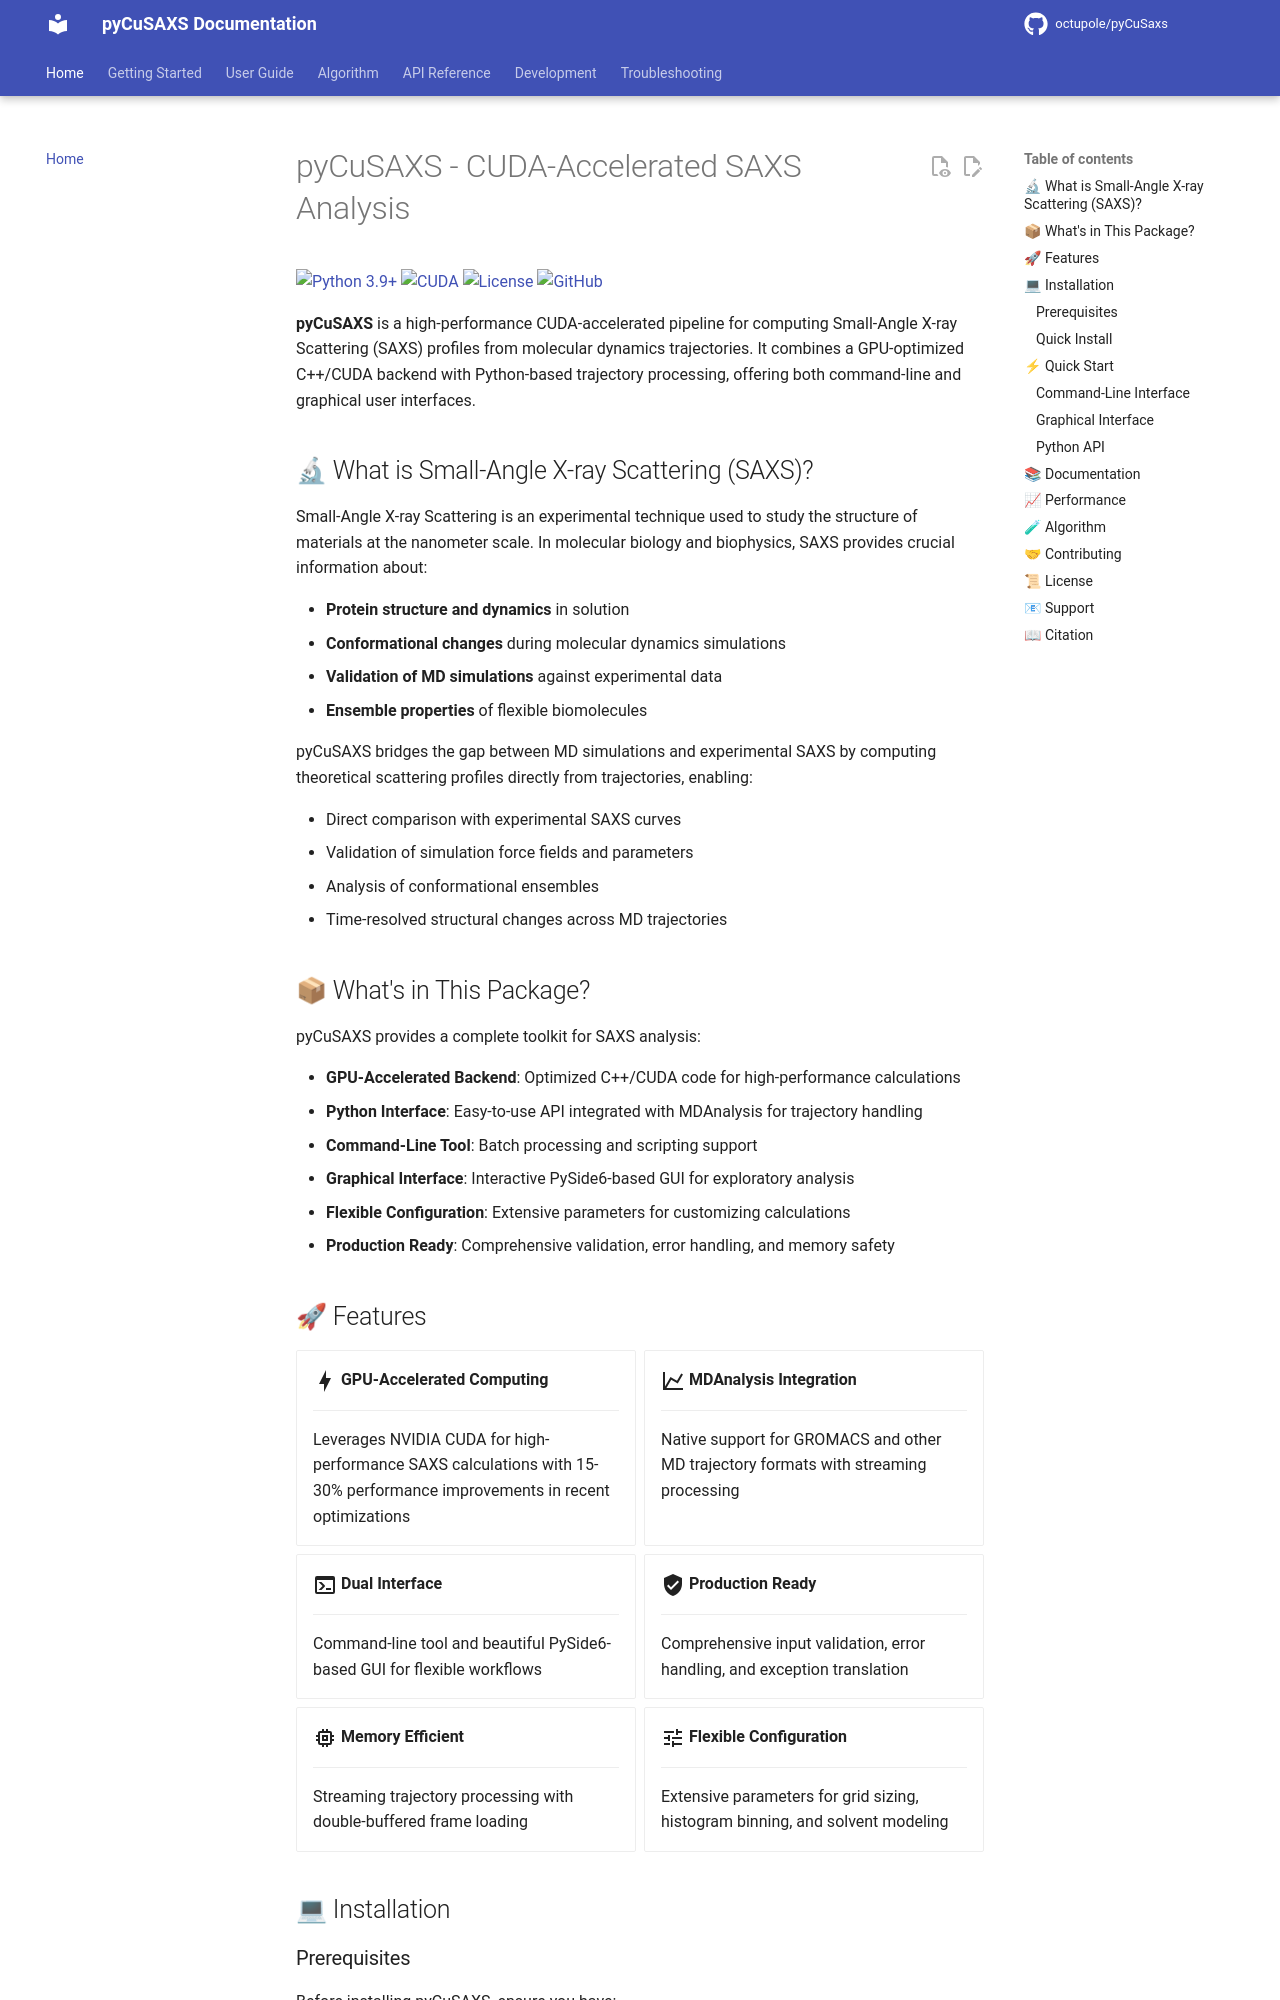

repository: octupole/pyCuSaxs · page: index.html · generator: mkdocs

# pyCuSAXS - CUDA-Accelerated SAXS Analysis

[![Python 3.9+](https://img.shields.io/badge/python-3.9+-blue.svg)](https://www.python.org/downloads/)
[![CUDA](https://img.shields.io/badge/CUDA-11.0+-green.svg)](https://developer.nvidia.com/cuda-toolkit)
[![License](https://img.shields.io/badge/license-MIT-blue.svg)](https://github.com/octupole/pyCuSaxs/blob/main/LICENSE)
[![GitHub](https://img.shields.io/github/stars/octupole/pyCuSaxs?style=social)](https://github.com/octupole/pyCuSaxs)

**pyCuSAXS** is a high-performance CUDA-accelerated pipeline for computing Small-Angle X-ray Scattering (SAXS) profiles from molecular dynamics trajectories. It combines a GPU-optimized C++/CUDA backend with Python-based trajectory processing, offering both command-line and graphical user interfaces.

## 🔬 What is Small-Angle X-ray Scattering (SAXS)?

Small-Angle X-ray Scattering is an experimental technique used to study the structure of materials at the nanometer scale. In molecular biology and biophysics, SAXS provides crucial information about:

- **Protein structure and dynamics** in solution
- **Conformational changes** during molecular dynamics simulations
- **Validation of MD simulations** against experimental data
- **Ensemble properties** of flexible biomolecules

pyCuSAXS bridges the gap between MD simulations and experimental SAXS by computing theoretical scattering profiles directly from trajectories, enabling:

- Direct comparison with experimental SAXS curves
- Validation of simulation force fields and parameters
- Analysis of conformational ensembles
- Time-resolved structural changes across MD trajectories

## 📦 What's in This Package?

pyCuSAXS provides a complete toolkit for SAXS analysis:

- **GPU-Accelerated Backend**: Optimized C++/CUDA code for high-performance calculations
- **Python Interface**: Easy-to-use API integrated with MDAnalysis for trajectory handling
- **Command-Line Tool**: Batch processing and scripting support
- **Graphical Interface**: Interactive PySide6-based GUI for exploratory analysis
- **Flexible Configuration**: Extensive parameters for customizing calculations
- **Production Ready**: Comprehensive validation, error handling, and memory safety
